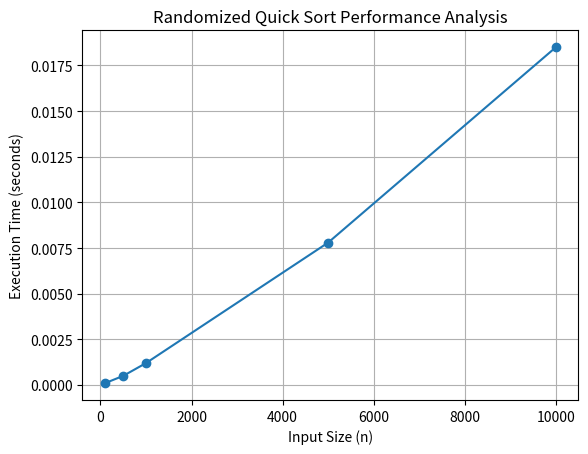

The script that saved this image:
import matplotlib.pyplot as plt

sizes = [100, 500, 1000, 5000, 10000]

times = [
    0.0001,
    0.0005,
    0.0012,
    0.0078,
    0.0185
]

plt.plot(sizes, times, marker='o')

plt.xlabel("Input Size (n)")
plt.ylabel("Execution Time (seconds)")
plt.title("Randomized Quick Sort Performance Analysis")

plt.grid(True)

# Save the plot for the manual/document
plt.savefig("RandomizedQuickSort_Performance.png")
plt.show()
